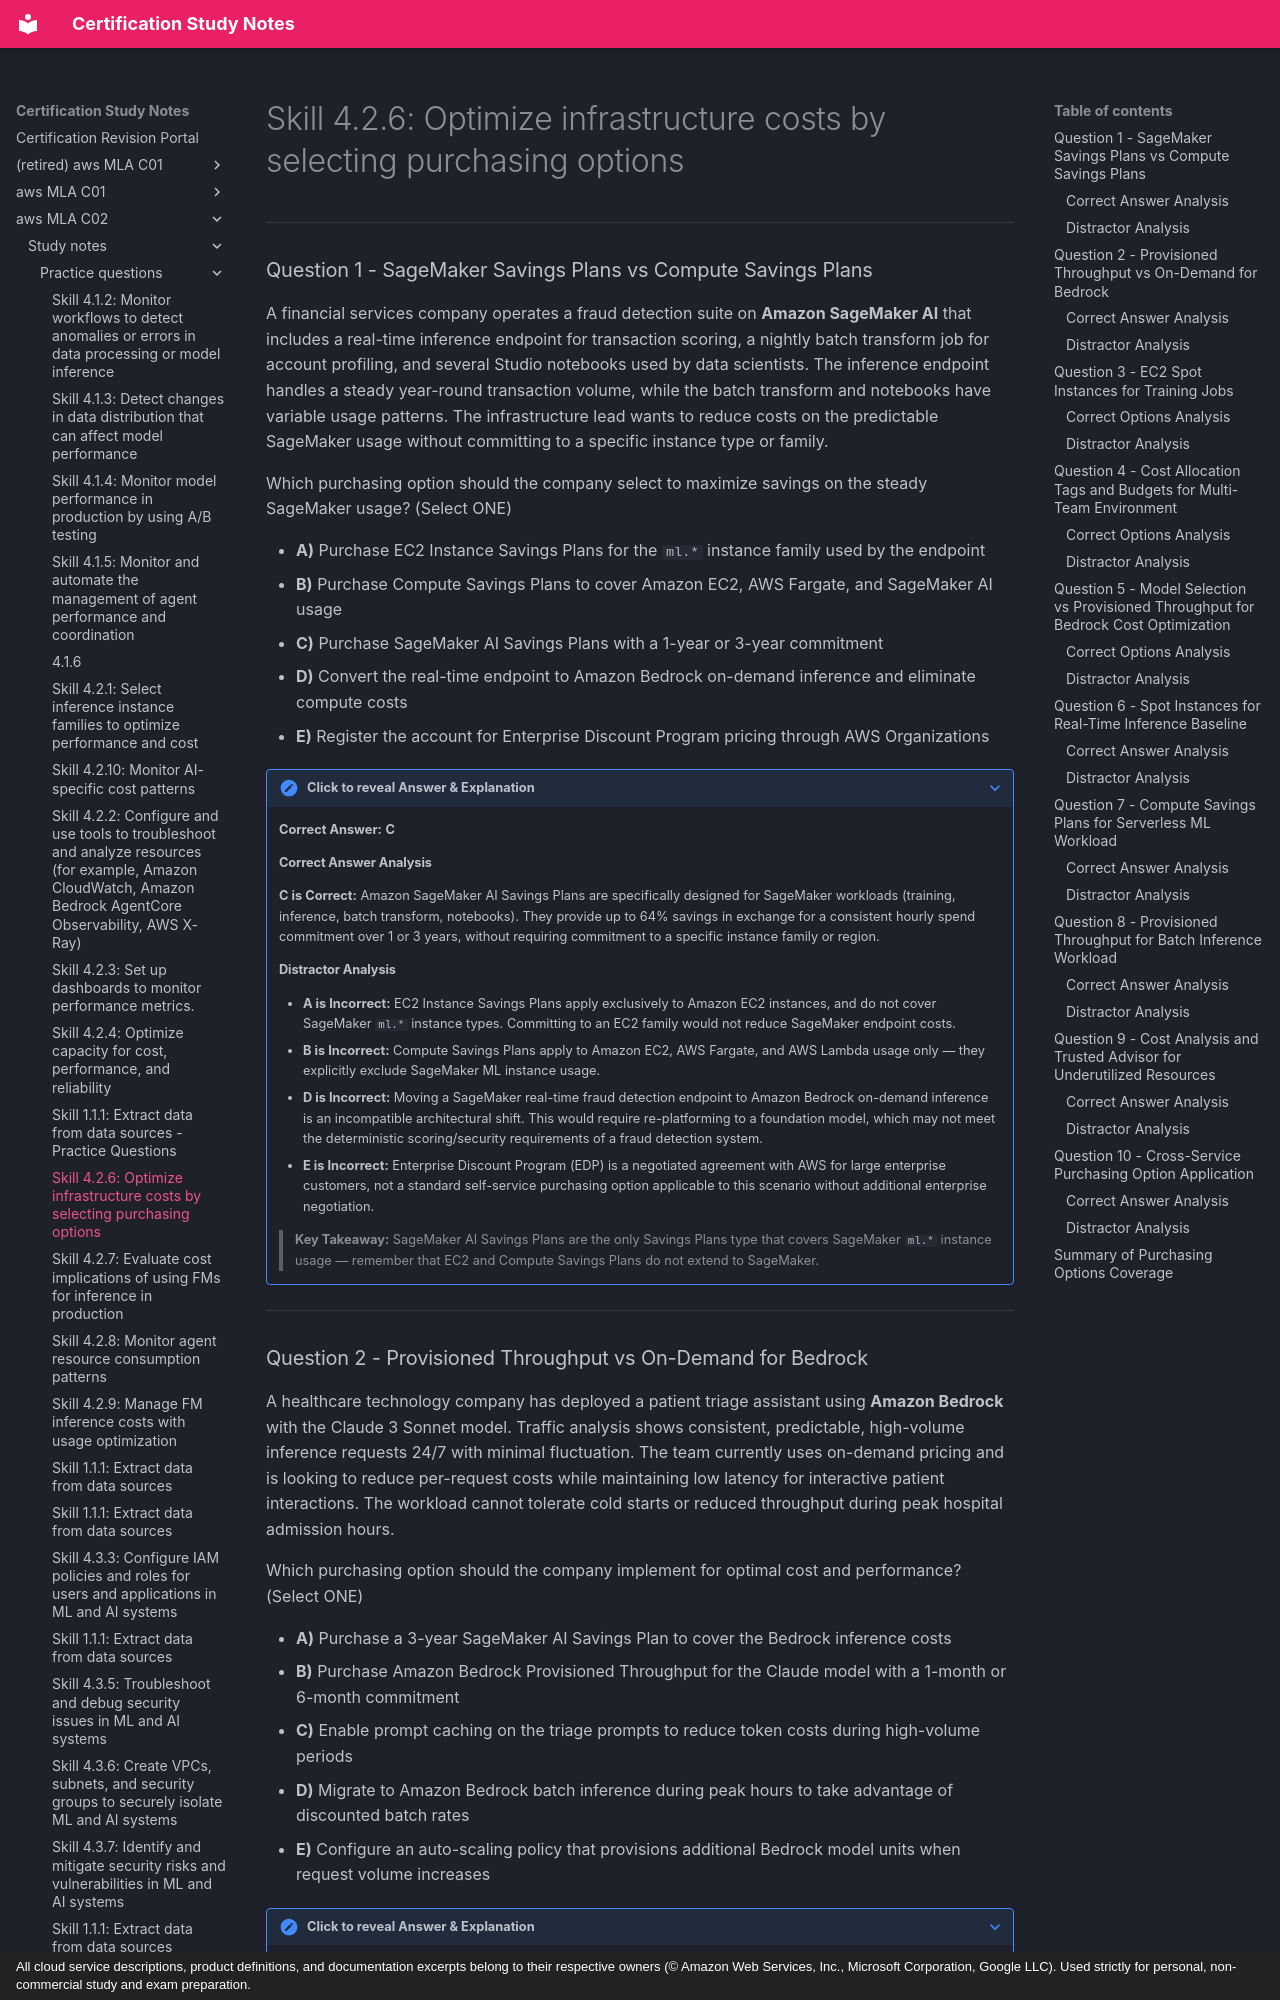

repository: monitus2022/cert_study_notes · page: aws_MLA_C02/study_notes/practice_questions/4.2.6/index.html · generator: mkdocs · copyright: All cloud service descriptions, product definitions, and documentation excerpts belong to their respective owners (© Amazon Web Services, Inc., Microsoft Corporation, Google LLC). Used strictly for personal, non-commercial study and exam preparation.

# Skill 4.2.6: Optimize infrastructure costs by selecting purchasing options

---

### Question 1 - SageMaker Savings Plans vs Compute Savings Plans

A financial services company operates a fraud detection suite on **Amazon SageMaker AI** that includes a real-time inference endpoint for transaction scoring, a nightly batch transform job for account profiling, and several Studio notebooks used by data scientists. The inference endpoint handles a steady year-round transaction volume, while the batch transform and notebooks have variable usage patterns. The infrastructure lead wants to reduce costs on the predictable SageMaker usage without committing to a specific instance type or family.

Which purchasing option should the company select to maximize savings on the steady SageMaker usage? (Select ONE)

* **A)** Purchase EC2 Instance Savings Plans for the `ml.*` instance family used by the endpoint
* **B)** Purchase Compute Savings Plans to cover Amazon EC2, AWS Fargate, and SageMaker AI usage
* **C)** Purchase SageMaker AI Savings Plans with a 1-year or 3-year commitment
* **D)** Convert the real-time endpoint to Amazon Bedrock on-demand inference and eliminate compute costs
* **E)** Register the account for Enterprise Discount Program pricing through AWS Organizations

??? note "Click to reveal Answer & Explanation"
    **Correct Answer:** **C**

    #### Correct Answer Analysis
    **C is Correct:** Amazon SageMaker AI Savings Plans are specifically designed for SageMaker workloads (training, inference, batch transform, notebooks). They provide up to 64% savings in exchange for a consistent hourly spend commitment over 1 or 3 years, without requiring commitment to a specific instance family or region.

    #### Distractor Analysis
    * **A is Incorrect:** EC2 Instance Savings Plans apply exclusively to Amazon EC2 instances, and do not cover SageMaker `ml.*` instance types. Committing to an EC2 family would not reduce SageMaker endpoint costs.
    * **B is Incorrect:** Compute Savings Plans apply to Amazon EC2, AWS Fargate, and AWS Lambda usage only — they explicitly exclude SageMaker ML instance usage.
    * **D is Incorrect:** Moving a SageMaker real-time fraud detection endpoint to Amazon Bedrock on-demand inference is an incompatible architectural shift. This would require re-platforming to a foundation model, which may not meet the deterministic scoring/security requirements of a fraud detection system.
    * **E is Incorrect:** Enterprise Discount Program (EDP) is a negotiated agreement with AWS for large enterprise customers, not a standard self-service purchasing option applicable to this scenario without additional enterprise negotiation.

    > **Key Takeaway:** SageMaker AI Savings Plans are the only Savings Plans type that covers SageMaker `ml.*` instance usage — remember that EC2 and Compute Savings Plans do not extend to SageMaker.

---
